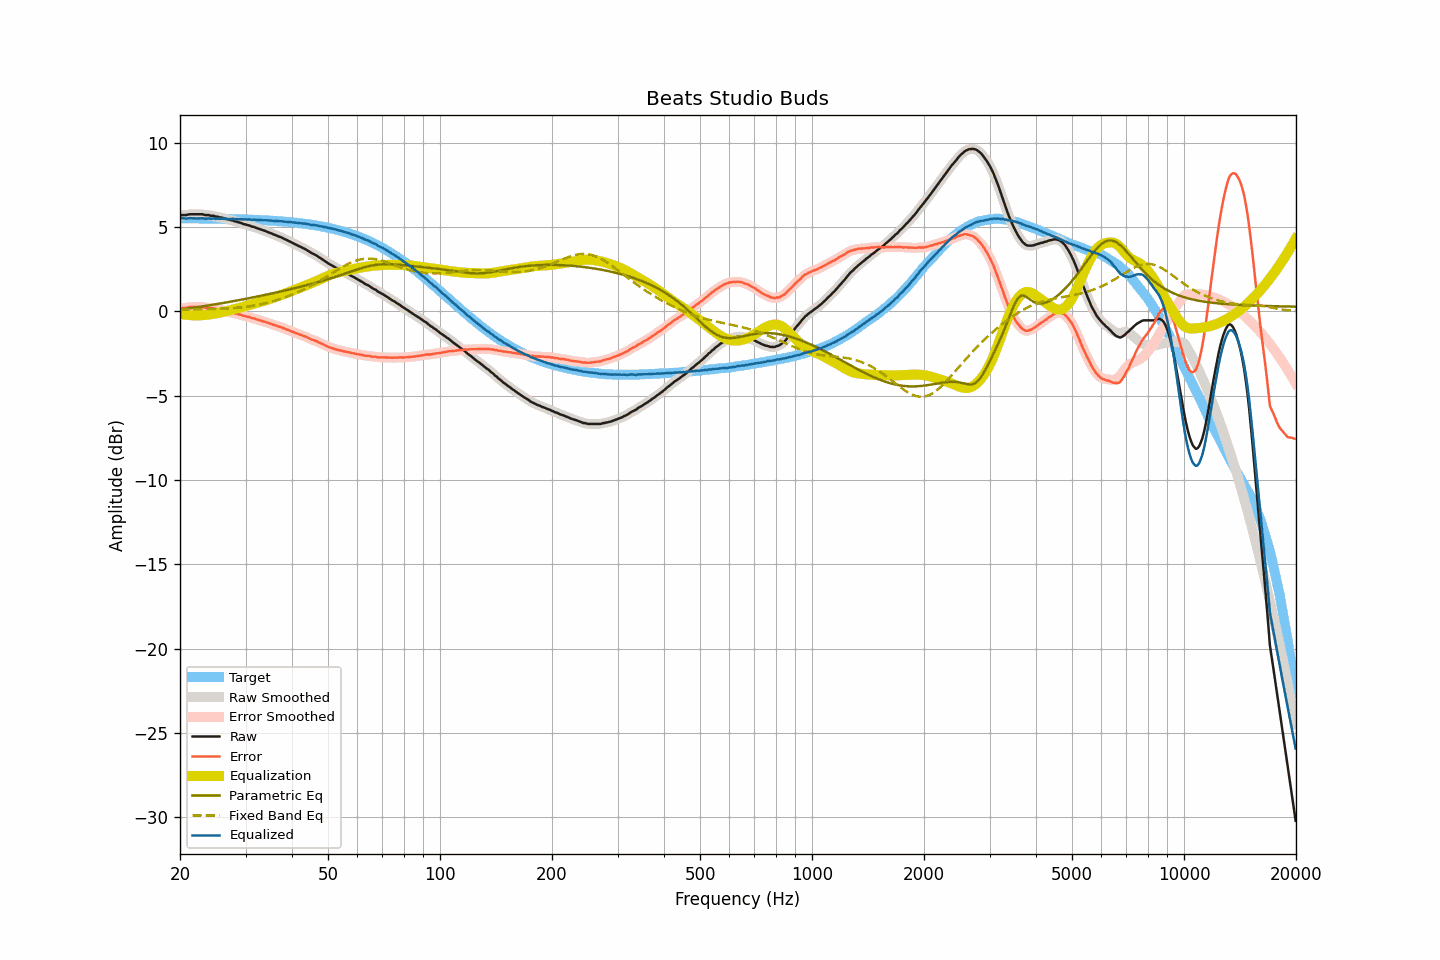

Values plotted in this chart, from the file beside it:
frequency, raw, smoothed, error, error_smoothed, equalization, parametric_eq, fixed_band_eq, equalized_raw, equalized_smoothed, target
20.00, 5.67, 5.68, 0.16, 0.17, -0.16, 0.09, 0.10, 5.51, 5.52, 5.51
20.20, 5.70, 5.68, 0.19, 0.17, -0.17, 0.10, 0.10, 5.52, 5.51, 5.51
20.40, 5.70, 5.69, 0.19, 0.18, -0.19, 0.12, 0.10, 5.51, 5.50, 5.51
20.61, 5.70, 5.70, 0.19, 0.19, -0.20, 0.13, 0.10, 5.50, 5.50, 5.51
20.81, 5.70, 5.71, 0.19, 0.20, -0.21, 0.14, 0.10, 5.49, 5.50, 5.51
21.02, 5.73, 5.72, 0.22, 0.22, -0.22, 0.16, 0.10, 5.51, 5.50, 5.51
21.23, 5.75, 5.74, 0.24, 0.24, -0.23, 0.17, 0.10, 5.52, 5.51, 5.50
21.44, 5.75, 5.75, 0.24, 0.25, -0.24, 0.18, 0.11, 5.51, 5.51, 5.50
21.66, 5.75, 5.75, 0.25, 0.25, -0.24, 0.20, 0.11, 5.50, 5.50, 5.50
21.87, 5.75, 5.75, 0.25, 0.25, -0.25, 0.21, 0.11, 5.50, 5.50, 5.50
22.09, 5.75, 5.75, 0.25, 0.25, -0.25, 0.23, 0.11, 5.49, 5.49, 5.50
22.31, 5.75, 5.75, 0.25, 0.25, -0.25, 0.24, 0.11, 5.50, 5.50, 5.50
22.54, 5.75, 5.75, 0.25, 0.25, -0.25, 0.26, 0.11, 5.50, 5.50, 5.50
22.76, 5.75, 5.75, 0.25, 0.25, -0.24, 0.27, 0.12, 5.50, 5.51, 5.50
22.99, 5.75, 5.74, 0.25, 0.24, -0.24, 0.28, 0.12, 5.51, 5.50, 5.50
23.22, 5.72, 5.72, 0.22, 0.23, -0.23, 0.30, 0.12, 5.49, 5.49, 5.49
23.45, 5.70, 5.71, 0.20, 0.22, -0.22, 0.31, 0.12, 5.48, 5.49, 5.49
23.69, 5.70, 5.69, 0.21, 0.20, -0.21, 0.33, 0.12, 5.49, 5.49, 5.49
23.92, 5.70, 5.68, 0.21, 0.19, -0.20, 0.35, 0.13, 5.50, 5.49, 5.49
24.16, 5.66, 5.68, 0.17, 0.19, -0.18, 0.36, 0.13, 5.48, 5.49, 5.49
24.40, 5.66, 5.66, 0.17, 0.17, -0.17, 0.38, 0.13, 5.49, 5.49, 5.49
24.65, 5.66, 5.64, 0.17, 0.15, -0.15, 0.39, 0.13, 5.50, 5.49, 5.49
24.89, 5.61, 5.63, 0.12, 0.14, -0.14, 0.41, 0.14, 5.47, 5.49, 5.48
25.14, 5.61, 5.60, 0.12, 0.12, -0.12, 0.42, 0.14, 5.49, 5.48, 5.48
25.39, 5.59, 5.58, 0.11, 0.10, -0.10, 0.44, 0.14, 5.48, 5.48, 5.48
25.65, 5.56, 5.57, 0.08, 0.09, -0.08, 0.46, 0.15, 5.47, 5.48, 5.48
25.91, 5.55, 5.54, 0.07, 0.06, -0.06, 0.47, 0.15, 5.49, 5.48, 5.48
26.16, 5.52, 5.52, 0.04, 0.04, -0.04, 0.49, 0.15, 5.48, 5.48, 5.48
26.43, 5.49, 5.49, 0.01, 0.02, -0.02, 0.51, 0.16, 5.47, 5.47, 5.47
26.69, 5.47, 5.46, -0.00, -0.01, 0.01, 0.52, 0.16, 5.47, 5.47, 5.47
26.96, 5.43, 5.44, -0.04, -0.03, 0.03, 0.54, 0.17, 5.46, 5.46, 5.47
27.23, 5.42, 5.42, -0.05, -0.05, 0.05, 0.56, 0.17, 5.47, 5.47, 5.47
27.50, 5.39, 5.39, -0.08, -0.07, 0.07, 0.57, 0.18, 5.46, 5.46, 5.46
27.77, 5.38, 5.37, -0.09, -0.09, 0.10, 0.59, 0.18, 5.47, 5.47, 5.46
28.05, 5.33, 5.34, -0.13, -0.12, 0.12, 0.61, 0.19, 5.45, 5.46, 5.46
28.33, 5.32, 5.31, -0.14, -0.15, 0.15, 0.63, 0.20, 5.46, 5.46, 5.46
28.62, 5.28, 5.28, -0.18, -0.17, 0.17, 0.64, 0.21, 5.45, 5.45, 5.45
28.90, 5.26, 5.26, -0.19, -0.20, 0.20, 0.66, 0.22, 5.46, 5.45, 5.45
29.19, 5.23, 5.22, -0.22, -0.23, 0.23, 0.68, 0.23, 5.45, 5.45, 5.45
29.48, 5.19, 5.19, -0.26, -0.25, 0.25, 0.70, 0.24, 5.44, 5.44, 5.45
29.78, 5.16, 5.16, -0.28, -0.28, 0.28, 0.72, 0.25, 5.44, 5.44, 5.44
30.08, 5.14, 5.13, -0.30, -0.31, 0.30, 0.74, 0.26, 5.44, 5.44, 5.44
30.38, 5.10, 5.11, -0.34, -0.33, 0.33, 0.75, 0.27, 5.43, 5.44, 5.44
30.68, 5.09, 5.08, -0.34, -0.36, 0.36, 0.77, 0.28, 5.44, 5.43, 5.43
30.99, 5.05, 5.05, -0.38, -0.38, 0.38, 0.79, 0.30, 5.43, 5.43, 5.43
31.30, 5.01, 5.02, -0.42, -0.40, 0.41, 0.81, 0.31, 5.42, 5.43, 5.42
31.61, 5.00, 4.99, -0.42, -0.43, 0.43, 0.83, 0.33, 5.43, 5.42, 5.42
31.93, 4.96, 4.96, -0.46, -0.46, 0.46, 0.85, 0.35, 5.42, 5.42, 5.42
32.24, 4.92, 4.92, -0.50, -0.49, 0.49, 0.87, 0.36, 5.41, 5.41, 5.41
32.57, 4.89, 4.89, -0.52, -0.52, 0.52, 0.89, 0.38, 5.41, 5.40, 5.41
32.89, 4.86, 4.85, -0.55, -0.55, 0.55, 0.91, 0.40, 5.40, 5.40, 5.40
33.22, 4.82, 4.82, -0.58, -0.58, 0.58, 0.93, 0.42, 5.39, 5.40, 5.40
33.55, 4.79, 4.79, -0.61, -0.61, 0.61, 0.95, 0.44, 5.39, 5.40, 5.39
33.89, 4.76, 4.75, -0.63, -0.64, 0.64, 0.97, 0.47, 5.39, 5.39, 5.39
34.23, 4.72, 4.72, -0.67, -0.67, 0.67, 0.99, 0.49, 5.39, 5.39, 5.38
34.57, 4.68, 4.68, -0.70, -0.70, 0.70, 1.01, 0.51, 5.38, 5.38, 5.38
34.92, 4.64, 4.64, -0.73, -0.73, 0.73, 1.03, 0.54, 5.37, 5.37, 5.37
35.27, 4.61, 4.60, -0.76, -0.77, 0.76, 1.05, 0.57, 5.37, 5.36, 5.37
35.62, 4.56, 4.56, -0.80, -0.80, 0.80, 1.07, 0.59, 5.35, 5.36, 5.36
35.97, 4.53, 4.53, -0.83, -0.83, 0.83, 1.09, 0.62, 5.35, 5.35, 5.35
... 635 more rows
